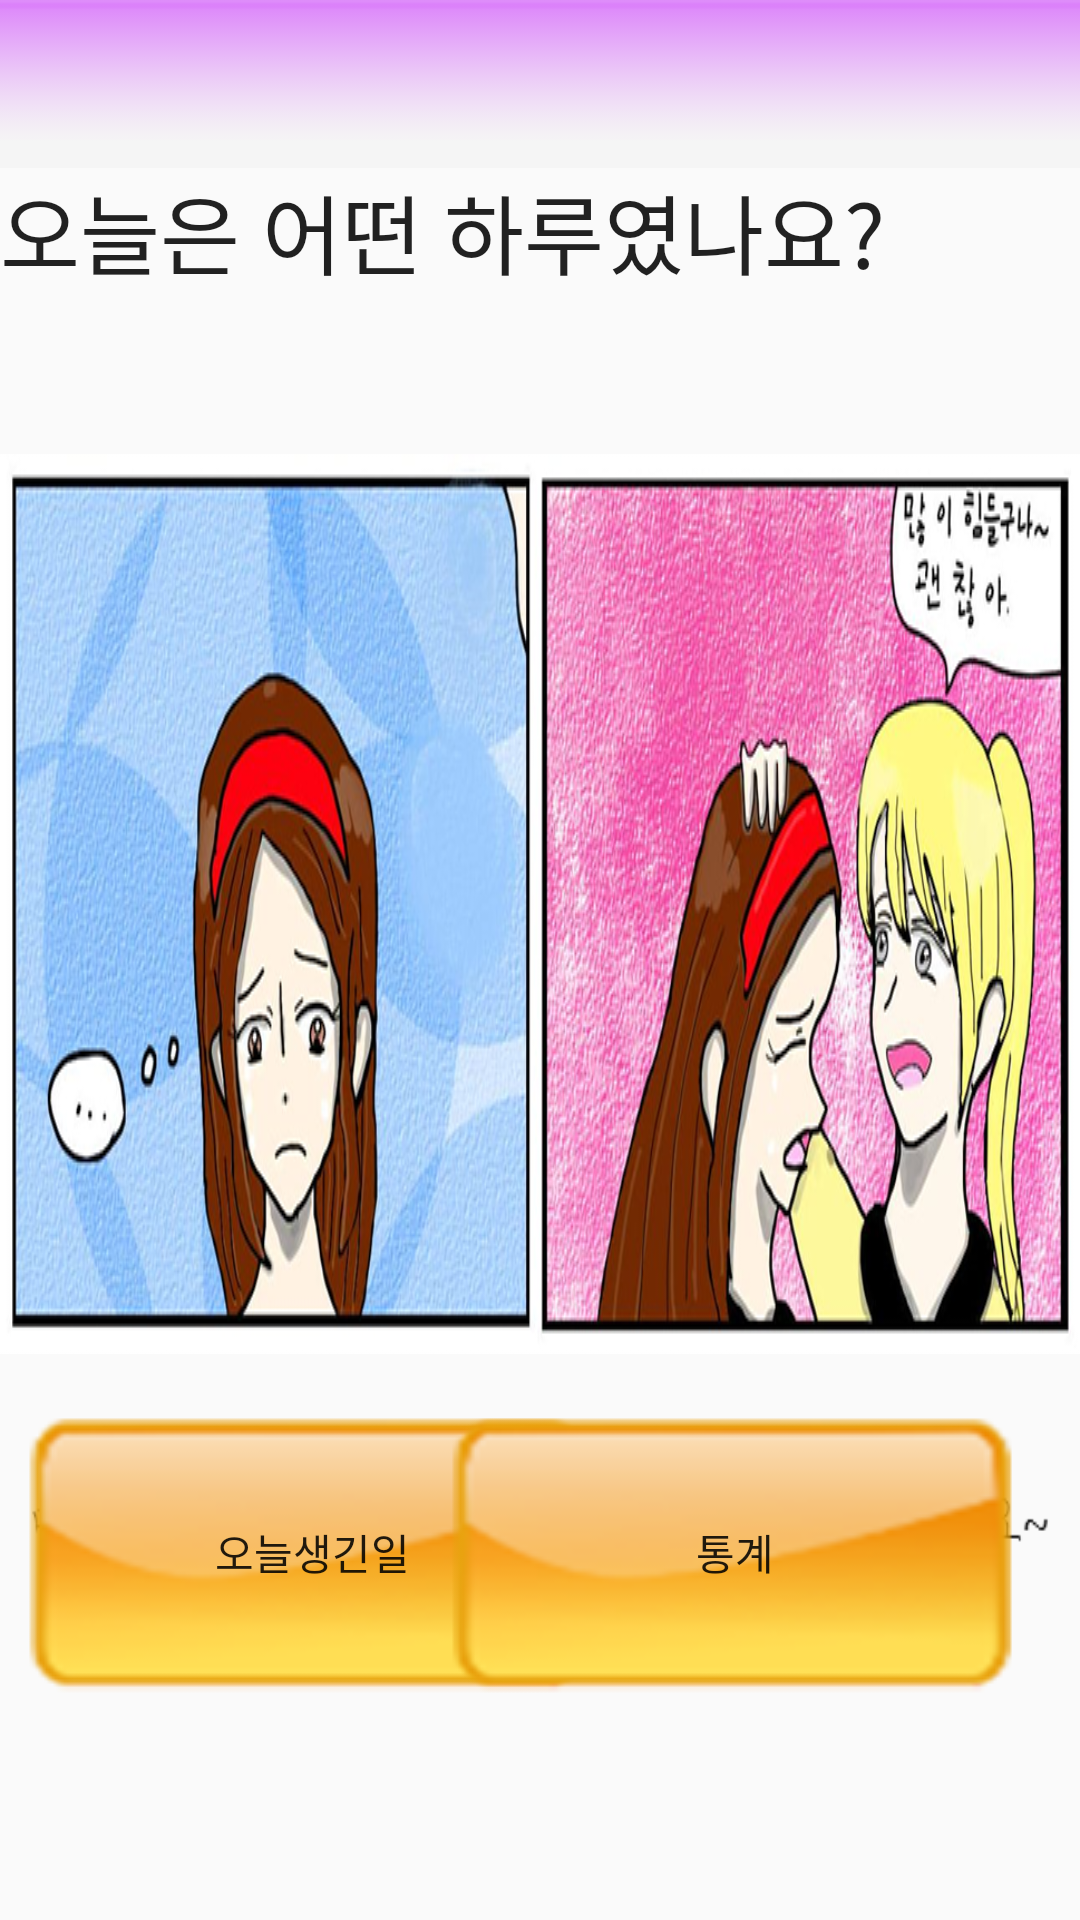

This screen was rendered from an Android layout file. Write that file and the resources it references.
<!-- AndroidManifest.xml: application theme AppTheme -->
<!-- res/layout/activity_dp.xml -->
<RelativeLayout xmlns:android="http://schemas.android.com/apk/res/android"
    xmlns:tools="http://schemas.android.com/tools"
    android:layout_width="match_parent"
    android:layout_height="match_parent"
    xmlns:app="http://schemas.android.com/apk/res-auto"
    tools:context="com.example.nj.myapplication.DP_Activity.DpActivity"
    >

    <android.support.design.widget.AppBarLayout
        android:id="@+id/dp_main_view"
        android:layout_width="match_parent"
        android:layout_height="wrap_content"
        android:theme="@style/AppTheme.AppBarOverlay">

        <android.support.v7.widget.Toolbar
            android:id="@+id/dp_main_toolbar"
            android:layout_width="match_parent"
            android:layout_height="?attr/actionBarSize"
            android:background="@drawable/dp_titlebar"
            app:popupTheme="@style/AppTheme.PopupOverlay" />

    </android.support.design.widget.AppBarLayout>

    <TextView
        android:layout_width="wrap_content"
        android:layout_height="wrap_content"
        android:textAppearance="?android:attr/textAppearanceLarge"
        android:text="오늘은 어떤 하루였나요?"
        android:textSize="14pt"
        android:id="@+id/textView8"
        android:layout_below="@+id/dp_main_view"
        android:layout_alignParentLeft="true"
        android:layout_alignParentStart="true" />

    <ImageView
        android:layout_width="wrap_content"
        android:layout_height="wrap_content"
        android:background="@drawable/dp_main_picture"
        android:id="@+id/imageView2"
        android:layout_below="@+id/textView8"
        android:layout_centerHorizontal="true"
        android:layout_marginTop="53dp" />

    <ImageView
        android:layout_width="match_parent"
        android:layout_height="wrap_content"
        android:id="@+id/imageView3"
        android:background="@drawable/dp_text_main"
        android:layout_alignTop="@+id/imageView2"
        android:layout_alignParentRight="true"
        android:layout_alignParentEnd="true"
        android:layout_marginTop="250dp" />

    <ImageButton
        android:layout_width="wrap_content"
        android:layout_height="wrap_content"
        android:id="@+id/btn_nextdp"
        android:background="@drawable/dp_btn_right"
        android:layout_alignParentBottom="true"
        android:layout_alignRight="@+id/imageView3"
        android:layout_alignEnd="@+id/imageView3"
        android:layout_marginRight="15dp"
        android:layout_marginBottom="15dp" />

    <Button
        android:layout_width="wrap_content"
        android:layout_height="wrap_content"
        android:text="오늘생긴일"
        android:id="@+id/btn_datainput"
        android:layout_above="@+id/btn_nextdp"
        android:layout_alignRight="@+id/textView8"
        android:layout_alignEnd="@+id/textView8"
        android:layout_marginRight="50dp"
        android:layout_marginEnd="91dp"
        android:layout_marginLeft="0dp"
        android:layout_marginBottom="60dp"
        android:background="@drawable/yn_button2" />

    <Button
        android:layout_width="wrap_content"
        android:layout_height="wrap_content"
        android:text="통계"
        android:id="@+id/btn_percent"
        android:layout_toRightOf="@+id/textView8"
        android:background="@drawable/yn_button2"
        android:layout_alignBottom="@+id/btn_datainput"
        android:layout_toStartOf="@+id/btn_nextdp"
        android:layout_toLeftOf="@+id/btn_nextdp" />

</RelativeLayout>
<!-- resources referenced by this layout -->
<resources>
  <!-- drawable dp_main_picture: png bitmap (drawable, 722168 bytes) -->
  <!-- drawable dp_text_main: png bitmap (drawable, 5784 bytes) -->
  <!-- drawable dp_titlebar: png bitmap (drawable, 27359 bytes) -->
  <!-- drawable yn_button2: png bitmap (drawable, 13155 bytes) -->
  <style name="AppTheme.AppBarOverlay" parent="ThemeOverlay.AppCompat.Dark.ActionBar" />
  <style name="AppTheme.PopupOverlay" parent="ThemeOverlay.AppCompat.Light" />
  <style name="AppTheme" parent="Theme.AppCompat.Light">
          
      </style>
</resources>
